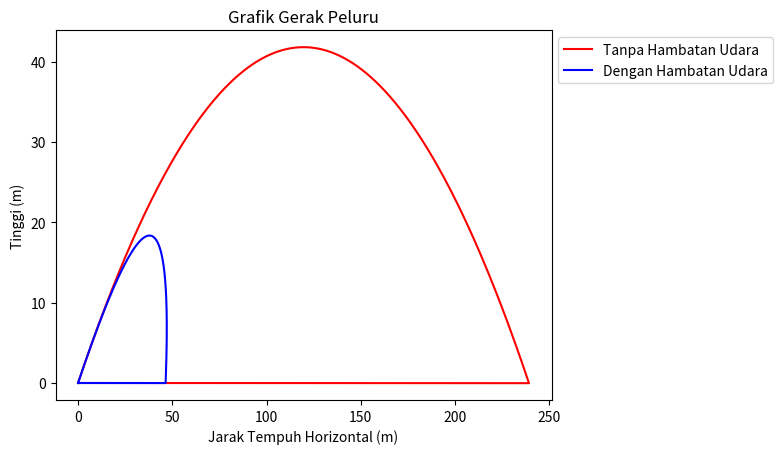
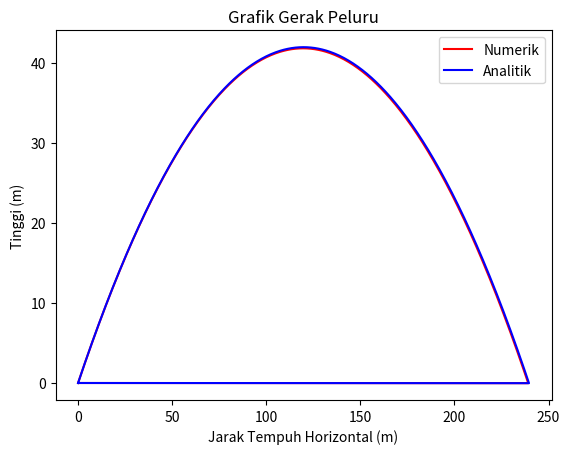

The script that saved these images, in order:
import math
import matplotlib.pyplot as plt
import numpy as np

#Konstanta
g = 9.806
t = 0
delta_t = 0.01
m = 0.15
vo = 50
teta = 35

#Tanpa Hambatan Udara
ax = 0
ay = -g
i = 0
k = 0
  # Numerik
x = np.zeros((700))
y = np.zeros((700))
vx = vo * math.cos(math.radians(teta))
vy = vo * math.sin(math.radians(teta))
  # Analitik
xA = np.zeros((700))
yA = np.zeros((700))
vxA = vo * math.cos(math.radians(teta))
vyA = vo * math.sin(math.radians(teta))

#Hambatan Udara
d = 0.0013
vxH = vo * math.cos(math.radians(teta))
vyH = vo * math.sin(math.radians(teta))
v = ((vx**2) + (vy**2))**0.5
axH = -(d/m)*(v*vx)
ayH = -g -(d/m)*(v*vy)
j = 0
xH = np.zeros((700))
yH = np.zeros((700))

# Menyiapkan data posisi tanpa hambatan udara (Numerik)
while x[i] >= 0 and y[i] >= 0:
  #Posisi x
  vx = vx + (ax * delta_t)
  x[i+1] = x[i] + (vx * delta_t)
  #Posisi y
  vy = vy + (ay * delta_t)
  y[i+1] = y[i] + (vy * delta_t)
  #increment
  i+= 1

# Menyiapkan data posisi dengan hambatan udara (Numerik)
while xH[j] >= 0 and yH[j] >= 0:
  #Posisi x
  vxH = vxH + (axH * delta_t)
  xH[j+1] = xH[j] + (vxH * delta_t)
  #Posisi y
  vyH = vyH + (ayH * delta_t)
  yH[j+1] = yH[j] + (vyH * delta_t)
  #increment
  j+= 1

# Menyiapkan data posisi tanpa hambatan udara (Analitik)
while True:
  # Posisi x
  xA[k] = xA[0] + (vxA * t) + (0.5 * ax * t**2)
  # Posisi y
  yA[k] = yA[0] + (vyA * t) + (0.5 * ay * t**2)
  # Increment
  k+=1
  t += delta_t
  # Stop Kondisi
  if yA[k-1] < 0:
    break


# Plotting
# Soal 1
plt.figure(1)
plt.plot(x,y,'r',label="Tanpa Hambatan Udara")
plt.plot(xH,yH,'b',label="Dengan Hambatan Udara")
plt.title("Grafik Gerak Peluru")
plt.xlabel("Jarak Tempuh Horizontal (m)")
plt.ylabel("Tinggi (m)")
plt.legend(bbox_to_anchor=(1.0, 1.0))

# Soal 2
plt.figure(2)
plt.plot(x, y, 'r', label="Numerik")
plt.plot(xA, yA, 'b', label="Analitik")
plt.title("Grafik Gerak Peluru")
plt.xlabel("Jarak Tempuh Horizontal (m)")
plt.ylabel("Tinggi (m)")
plt.legend(bbox_to_anchor=(1.0, 1.0))

# Menampilkan plot
plt.show()
